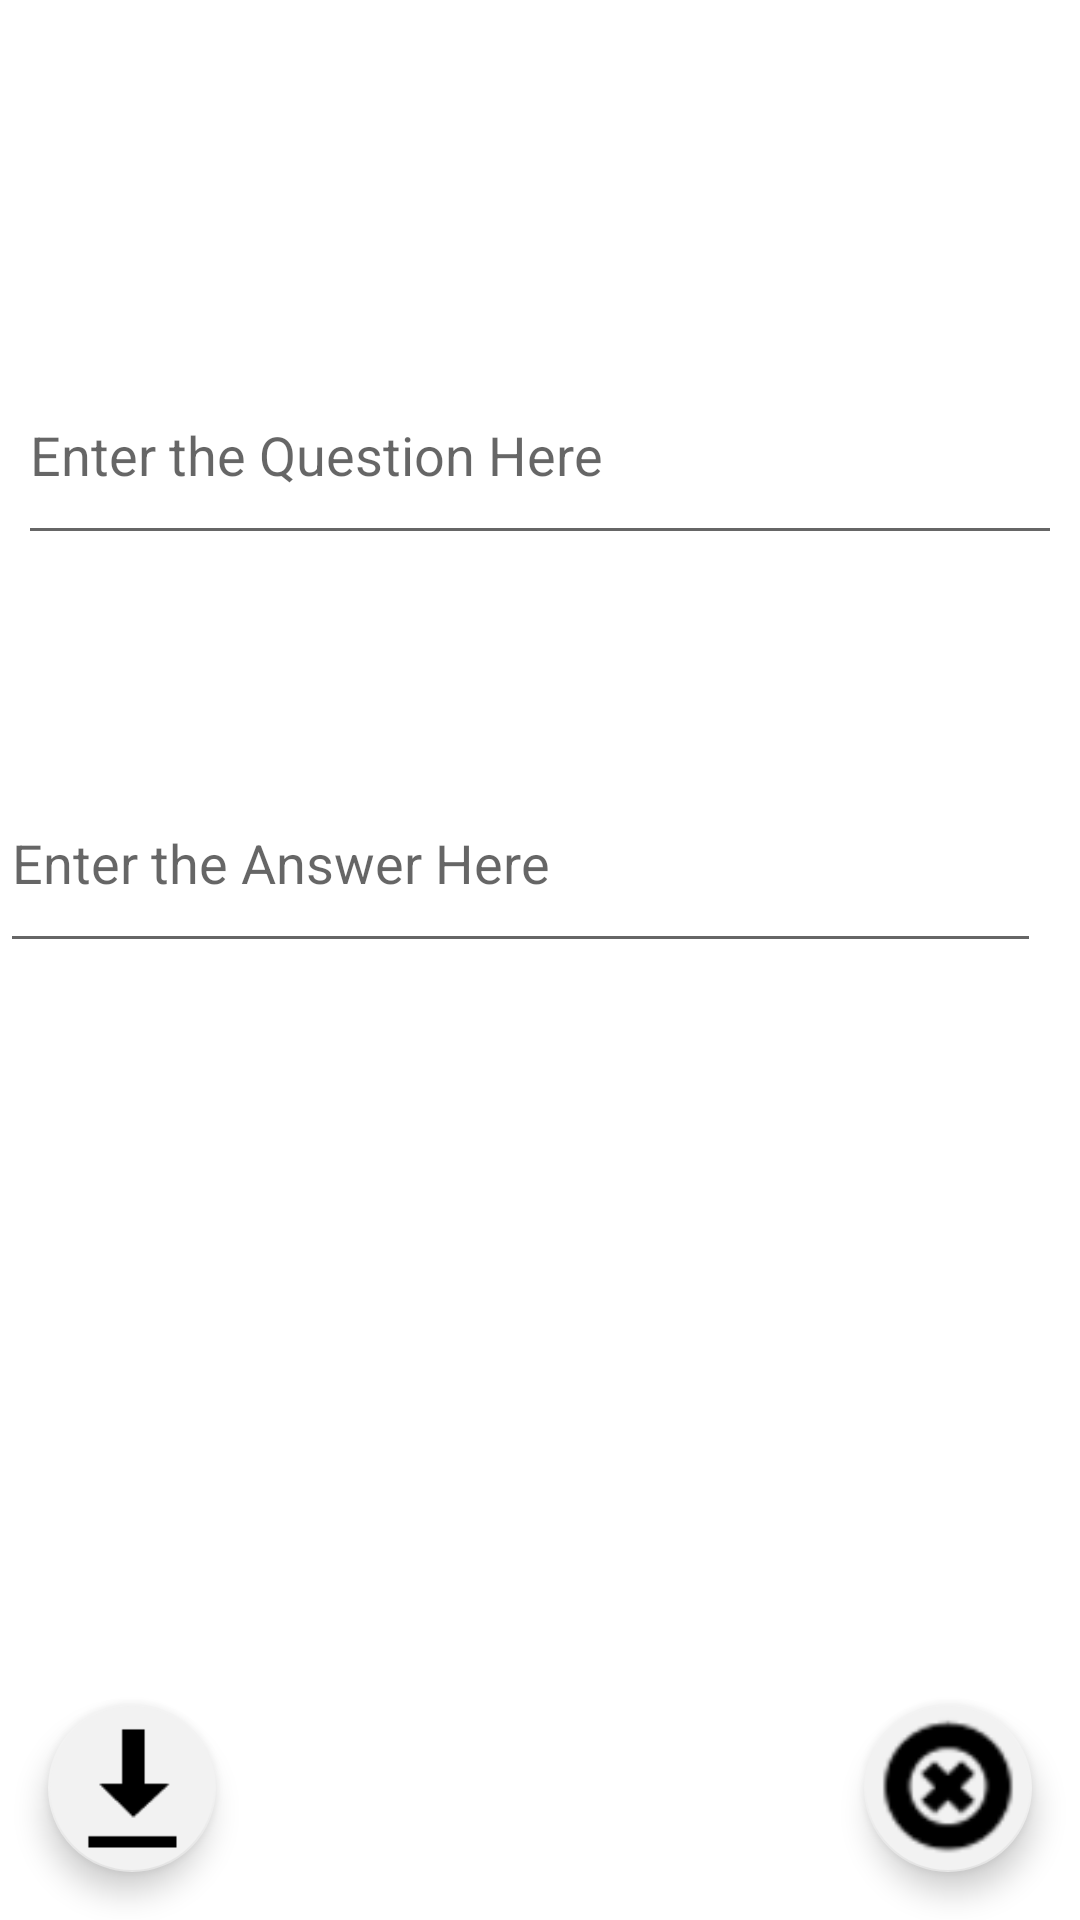

Produce the Android XML layout that renders to this screen, including the resource entries it uses.
<!-- AndroidManifest.xml: application theme Theme.Alex_ratkovec_flashcards -->
<!-- res/layout/activity_2.xml -->
<?xml version="1.0" encoding="utf-8"?>
<RelativeLayout xmlns:android="http://schemas.android.com/apk/res/android"
    xmlns:app="http://schemas.android.com/apk/res-auto"
    xmlns:tools="http://schemas.android.com/tools"
    android:layout_width="match_parent"
    android:layout_height="match_parent"
    tools:context=".Activity2">

    <EditText
        android:id="@+id/addTextQuestion"
        android:layout_width="380dp"
        android:layout_height="70dp"
        android:layout_alignParentTop="true"
        android:layout_centerHorizontal="true"
        android:layout_marginTop="115dp"
        android:layout_marginEnd="12dp"
        android:ems="10"
        android:hint="Enter the Question Here"
        android:inputType="textPersonName"
        app:layout_constraintEnd_toEndOf="parent"
        tools:layout_editor_absoluteY="118dp" />

    <EditText
        android:id="@+id/addTextAnswer"
        android:layout_width="380dp"
        android:layout_height="70dp"
        android:layout_alignParentTop="true"
        android:layout_alignParentEnd="true"
        android:layout_centerHorizontal="true"
        android:layout_marginTop="251dp"
        android:layout_marginEnd="13dp"
        android:ems="10"
        android:hint="Enter the Answer Here"
        app:layout_constraintEnd_toEndOf="parent"
        app:layout_constraintStart_toStartOf="parent"
        tools:layout_editor_absoluteY="258dp" />

    <com.google.android.material.floatingactionbutton.FloatingActionButton
        android:id="@+id/closeBut"
        android:layout_width="67dp"
        android:layout_height="69dp"
        android:layout_alignParentEnd="true"
        android:layout_alignParentBottom="true"

        android:layout_marginEnd="16dp"
        android:layout_marginBottom="16dp"
        android:clickable="true"
        android:visibility="visible"
        app:backgroundTint="#F2F2F2"
        app:layout_constraintBottom_toBottomOf="parent"
        app:layout_constraintStart_toStartOf="parent"
        app:maxImageSize="60dp"
        app:srcCompat="@android:drawable/ic_notification_clear_all" />

    <com.google.android.material.floatingactionbutton.FloatingActionButton
        android:id="@+id/loadButton2"
        android:layout_width="75dp"
        android:layout_height="71dp"
        android:layout_alignParentStart="true"
        android:layout_alignParentBottom="true"
        android:layout_marginStart="16dp"
        android:layout_marginBottom="16dp"
        android:clickable="true"
        app:backgroundTint="#F2F2F2"
        app:maxImageSize="45dp"
        app:srcCompat="@android:drawable/stat_sys_download" />


</RelativeLayout>
<!-- resources referenced by this layout -->
<resources>
  <style name="Theme.Alex_ratkovec_flashcards" parent="Theme.MaterialComponents.DayNight.DarkActionBar">
          
          <item name="colorPrimary">@color/purple_500</item>
          <item name="colorPrimaryVariant">@color/purple_700</item>
          <item name="colorOnPrimary">@color/white</item>
          
          <item name="colorSecondary">@color/teal_200</item>
          <item name="colorSecondaryVariant">@color/teal_700</item>
          <item name="colorOnSecondary">@color/black</item>
          
          <item name="android:statusBarColor" tools:targetApi="l">?attr/colorPrimaryVariant</item>
          
      </style>
  <!-- not gathered from this repository: default colours our renderer supplied (Android Studio template values) -->
  <color name="purple_500">#FF6200EE</color>
  <color name="purple_700">#FF3700B3</color>
  <color name="teal_200">#FF03DAC5</color>
  <color name="teal_700">#FF018786</color>
  <color name="black">#FF000000</color>
  <color name="white">#FFFFFFFF</color>
</resources>
